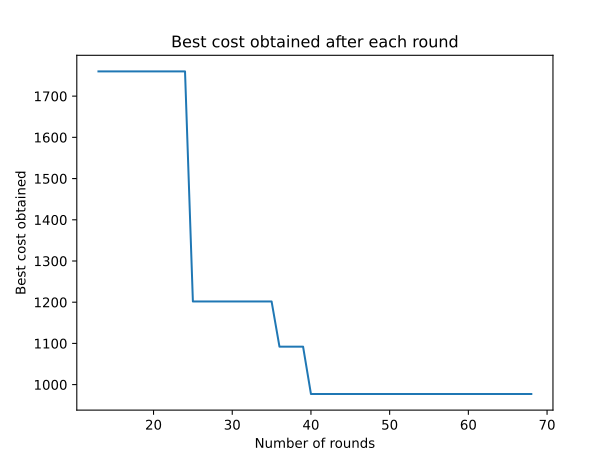

Values plotted in this chart, from the file beside it:
0, inf
1, inf
2, inf
3, inf
4, inf
5, inf
6, inf
7, inf
8, inf
9, inf
10, inf
11, inf
12, inf
13, 1760
14, 1760
15, 1760
16, 1760
17, 1760
18, 1760
19, 1760
20, 1760
21, 1760
22, 1760
23, 1760
24, 1760
25, 1202
26, 1202
27, 1202
28, 1202
29, 1202
30, 1202
31, 1202
32, 1202
33, 1202
34, 1202
35, 1202
36, 1092
37, 1092
38, 1092
39, 1092
40, 977.3
41, 977.3
42, 977.3
43, 977.3
44, 977.3
45, 977.3
46, 977.3
47, 977.3
48, 977.3
49, 977.3
50, 977.3
51, 977.3
52, 977.3
53, 977.3
54, 977.3
55, 977.3
56, 977.3
57, 977.3
58, 977.3
59, 977.3
60, 977.3
... 8 more rows
